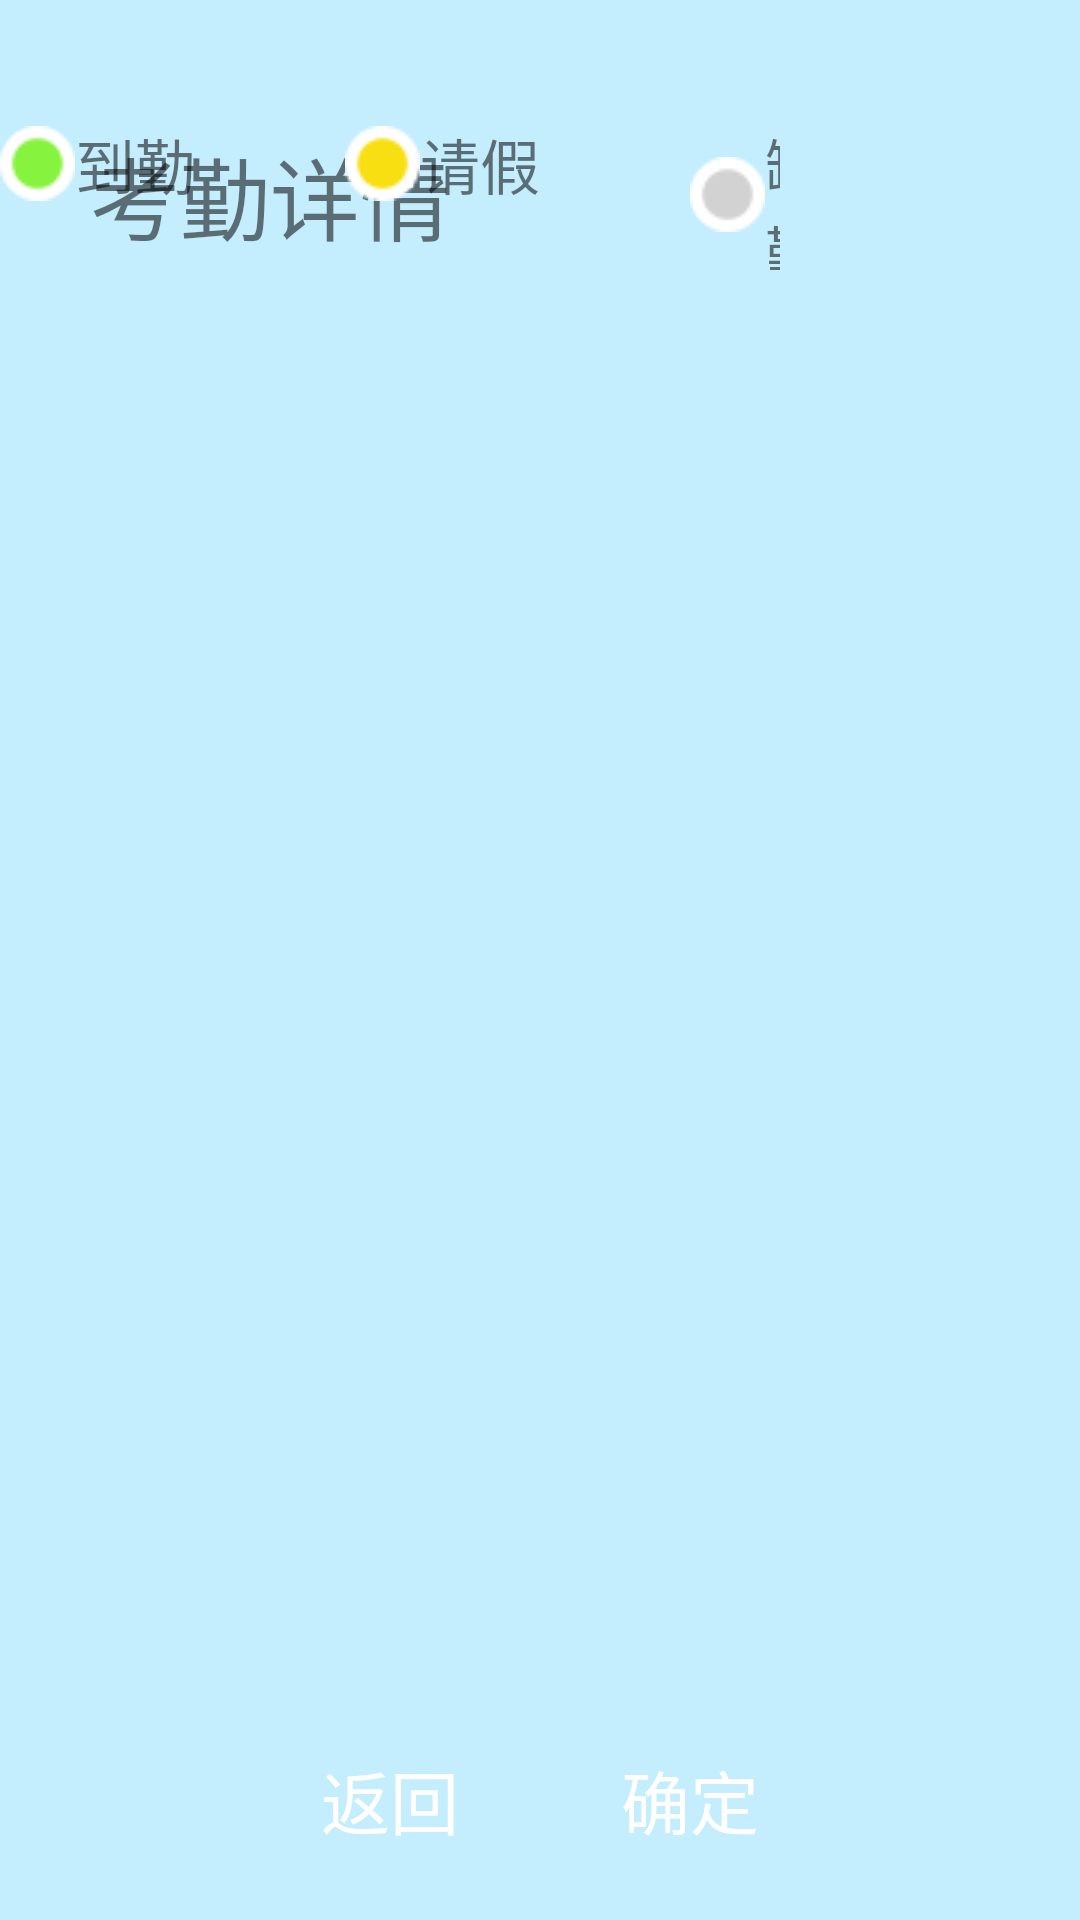

Here is an Android app screen rendered from its layout file. Give the layout XML and the strings, colors and styles it references.
<!-- AndroidManifest.xml: application theme AppTheme -->
<!-- res/layout/activity_attendance_layout.xml -->
<?xml version="1.0" encoding="utf-8"?>
<LinearLayout xmlns:android="http://schemas.android.com/apk/res/android"
    android:layout_width="match_parent"
    android:layout_height="match_parent"
    android:background="@color/bg_color"
    android:orientation="vertical">


    <RelativeLayout
        android:layout_width="wrap_content"
        android:layout_height="50dp"
        android:layout_marginTop="40dp">

        <TextView
            android:layout_width="wrap_content"
            android:layout_height="wrap_content"
            android:layout_centerVertical="true"
            android:layout_marginLeft="30dp"
            android:text="考勤详情"
            android:textSize="30sp" />

        <LinearLayout
            android:layout_width="wrap_content"
            android:layout_height="wrap_content"
            android:layout_alignParentRight="true"
            android:layout_centerVertical="true"
            android:layout_marginRight="100dp"
            android:orientation="horizontal">

            <TextView
                android:layout_width="wrap_content"
                android:layout_height="wrap_content"
                android:drawableStart="@drawable/green_point"
                android:text="到勤"
                android:textSize="20sp" />

            <TextView
                android:layout_width="wrap_content"
                android:layout_height="wrap_content"
                android:layout_marginLeft="50dp"
                android:layout_marginRight="50dp"
                android:drawableStart="@drawable/yellow_point"
                android:text="请假"
                android:textSize="20sp" />

            <TextView
                android:layout_width="wrap_content"
                android:layout_height="wrap_content"
                android:drawableStart="@drawable/gray_point"
                android:text="缺勤"
                android:textSize="20sp" />

        </LinearLayout>

    </RelativeLayout>

    <GridView
        android:id="@+id/grid_view"
        android:layout_width="match_parent"
        android:layout_height="match_parent"
        android:layout_weight="1"
        android:horizontalSpacing="2dp"
        android:numColumns="6"
        android:padding="30dp"
        android:verticalSpacing="2dp">

    </GridView>

    <RelativeLayout
        android:layout_width="match_parent"
        android:layout_height="80dp"
        android:background="@color/bg_color">

        <Button
            android:id="@+id/back_bt"
            android:layout_width="120dp"
            android:layout_height="60dp"
            android:layout_alignParentLeft="true"
            android:layout_centerVertical="true"
            android:layout_marginLeft="70dp"
            android:background="@drawable/login_bt_bg"
            android:text="返回"
            android:textColor="@android:color/white"
            android:textSize="23sp" />

        <Button
            android:id="@+id/confirm_bt"
            android:layout_width="120dp"
            android:layout_height="60dp"
            android:layout_alignParentRight="true"
            android:layout_centerVertical="true"
            android:layout_marginRight="70dp"
            android:background="@drawable/login_bt_bg"
            android:text="确定"
            android:textColor="@android:color/white"
            android:textSize="23sp" />
    </RelativeLayout>

</LinearLayout>
<!-- resources referenced by this layout -->
<resources>
  <color name="bg_color">#C4EDFE</color>
  <!-- drawable gray_point: png bitmap (drawable, 1458 bytes) -->
  <!-- drawable green_point: png bitmap (drawable, 1542 bytes) -->
  <!-- drawable yellow_point: png bitmap (drawable, 1539 bytes) -->
  <style name="AppTheme" parent="Theme.AppCompat.Light.DarkActionBar">
          
          <item name="colorPrimary">@color/colorPrimary</item>
          <item name="colorPrimaryDark">@color/colorPrimaryDark</item>
          <item name="colorAccent">@color/colorAccent</item>
      </style>
  <color name="colorPrimary">#3F51B5</color>
  <color name="colorPrimaryDark">#303F9F</color>
  <color name="colorAccent">#FF4081</color>
</resources>
